Run: headless pygame with SDL's dummy video driver; simulated clock (each Clock.tick advances the game by its frame time, no real sleeping); random seed 0; keys injected as events and as key.get_pressed() state; mouse plan: one left click at the window centre at the start of phase 2, then a move to the lower-right quarter at the start of phase 3.
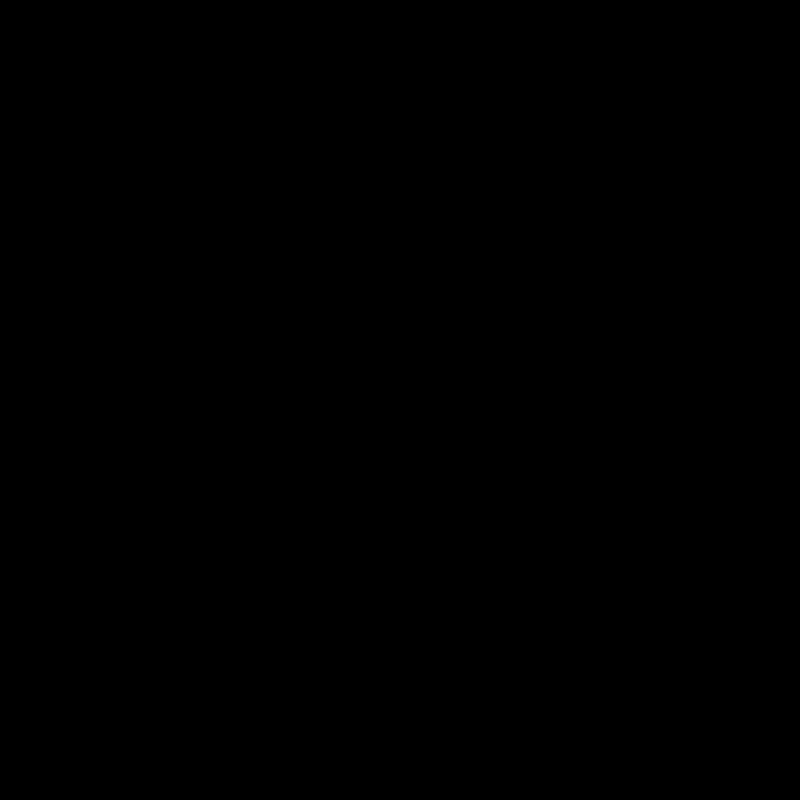
Frame 1 of 4 · flips 1–60 · no input
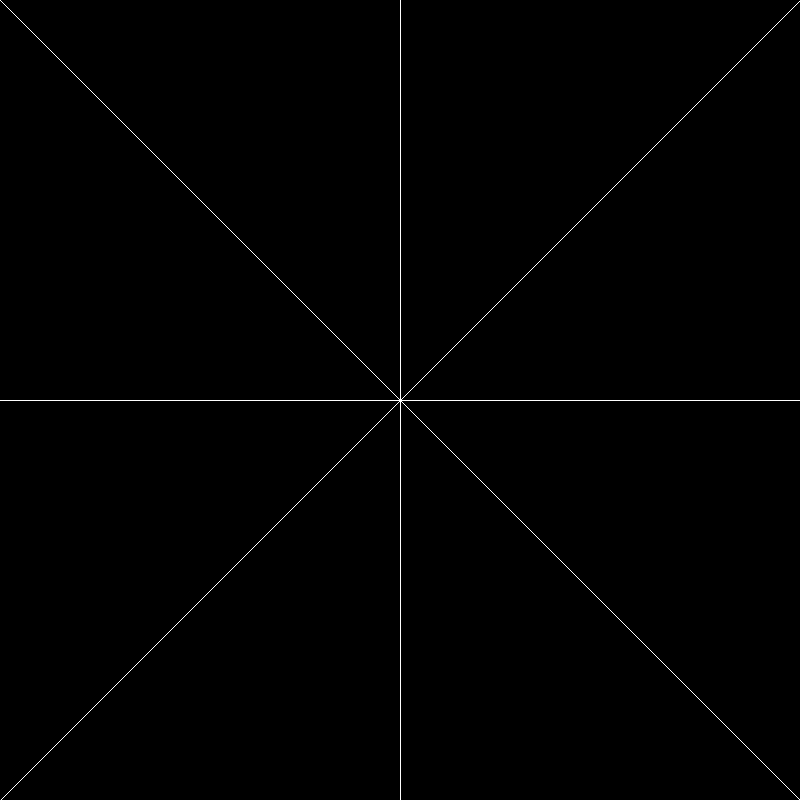
Frame 2 of 4 · flips 61–180 · clicked the window centre · tapped SPACE, RETURN · held RIGHT (→), D
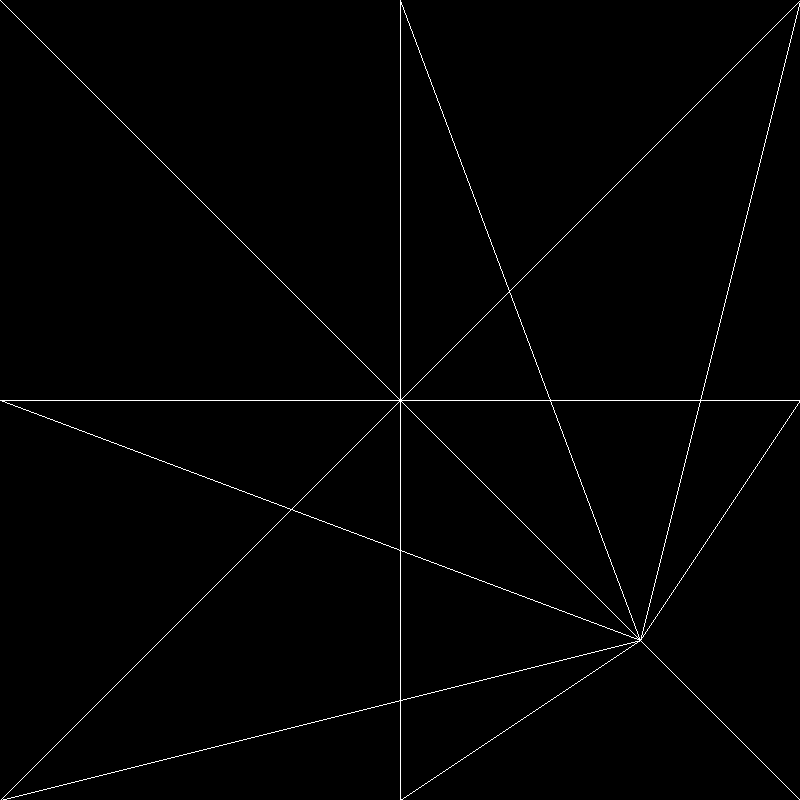
Frame 3 of 4 · flips 181–300 · moved the mouse to the lower-right quarter · held DOWN (↓), S
Frame 4 of 4 · flips 301–420 · held LEFT (←), A, UP (↑), W · screen unchanged from frame 3, image omitted

The pygame program that drew these frames:

import pygame
import random

pygame.init()
screen = pygame.display.set_mode((800, 800))
screen.fill("black")
running = True
clock = pygame.time.Clock()
lines = [(0, 0), (0, 800), (800, 0), (800, 800),(400,400),
         (0, 400), (400, 0), (800, 400), (400, 800)]

def draw():
    for line in range(len(lines)):
        pygame.draw.line(screen, "white", lines[line],
                          pygame.mouse.get_pos())
        pygame.draw.line(screen, "white", lines[line], (400, 400), 1)

while running:
    clock.tick(100)
    for event in pygame.event.get():
        if event.type == pygame.QUIT:
            pygame.quit()


    r, g, b = random.randint(0, 255), \
    random.randint(0, 255), random.randint(0, 255)
    screen.fill("black")
    if pygame.mouse.get_pos() != (0, 0):draw()

    pygame.display.update()
pygame.quit()
